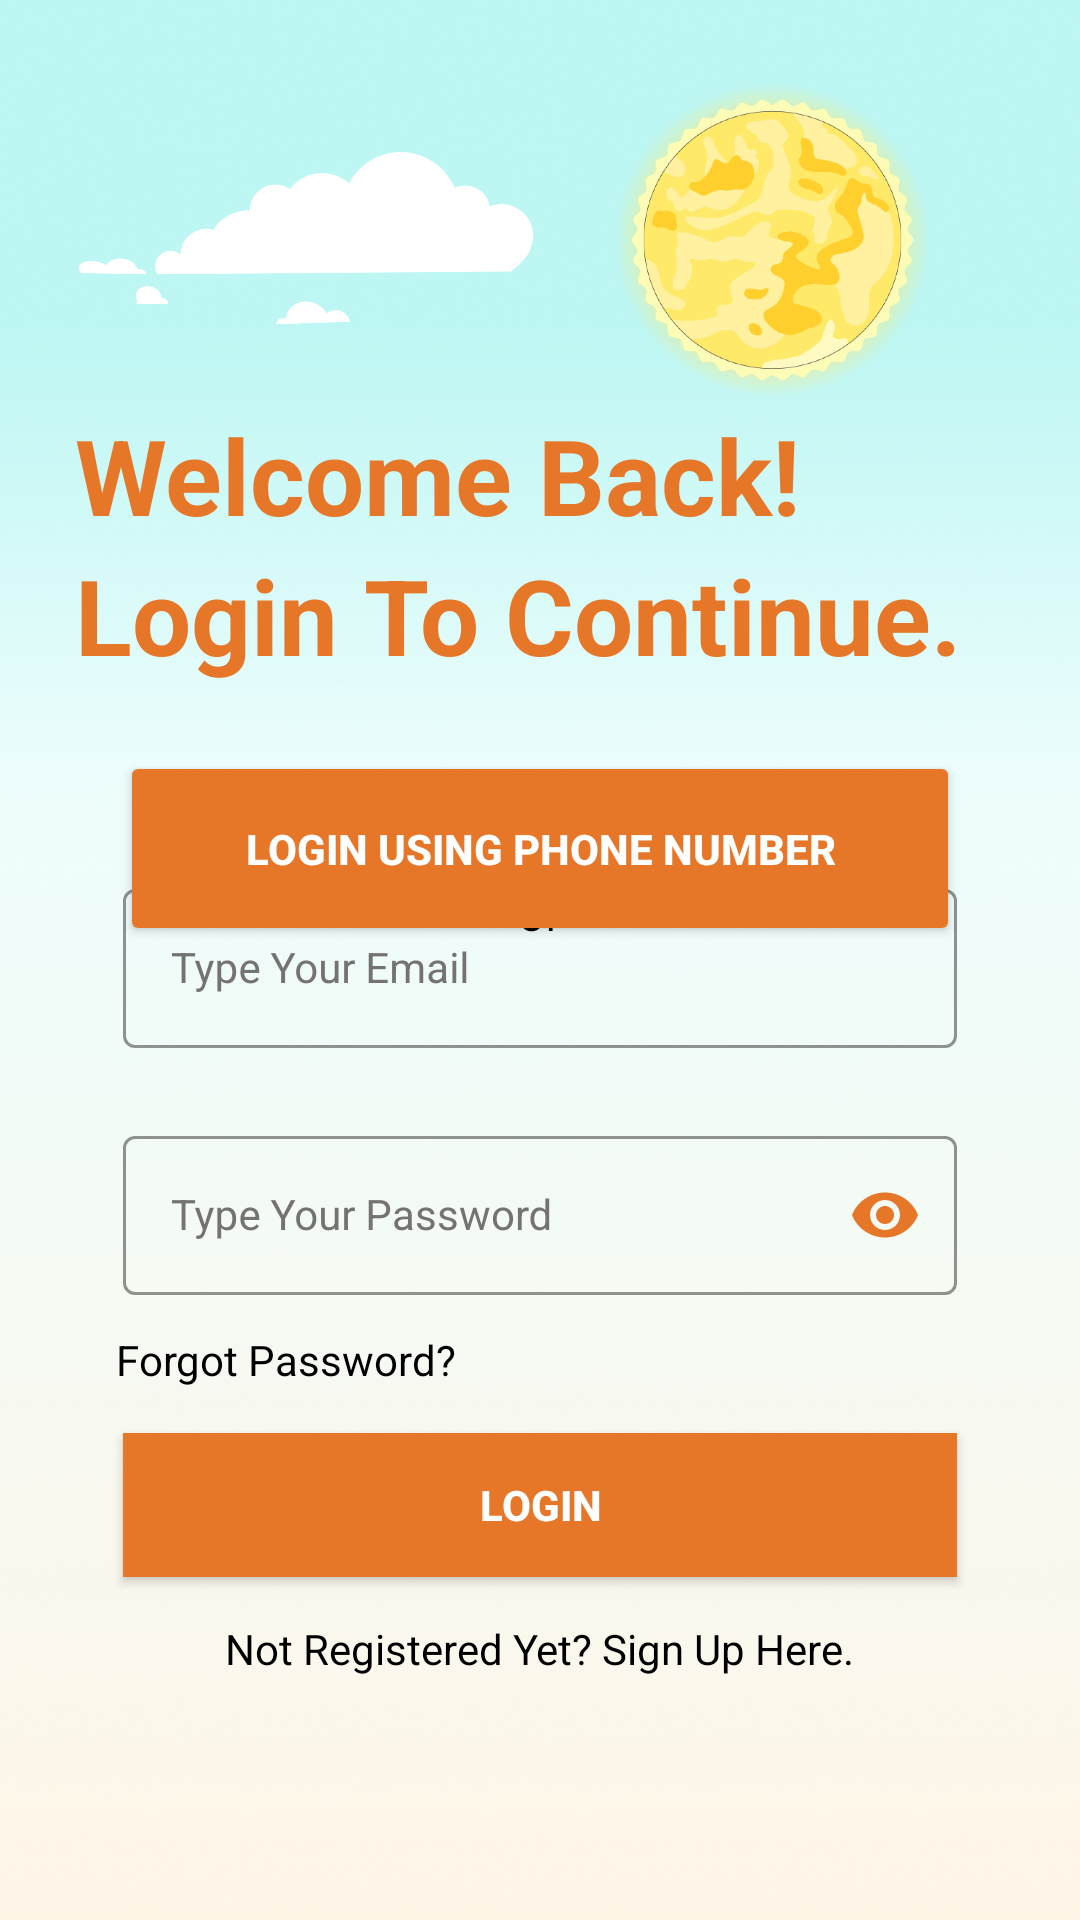

Android layout source for this screen:
<!-- AndroidManifest.xml: application theme Theme.SolarGuide -->
<!-- res/layout/activity_sign_in.xml -->
<?xml version="1.0" encoding="utf-8"?>
<androidx.constraintlayout.widget.ConstraintLayout xmlns:android="http://schemas.android.com/apk/res/android"
    xmlns:app="http://schemas.android.com/apk/res-auto"
    xmlns:tools="http://schemas.android.com/tools"
    android:layout_width="match_parent"
    android:layout_height="match_parent"
    android:background="@drawable/main_activity_bg"
    android:padding="25dp"
    tools:context=".SignInActivity">


    <com.google.android.material.textfield.TextInputLayout
        android:id="@+id/emailLayout"
        style="@style/LoginTextInputOuterFieldStyle"
        android:layout_width="match_parent"
        android:layout_height="wrap_content"
        android:layout_marginHorizontal="16dp"
        android:textColorHint="#747272"
        app:boxStrokeColor="@color/primary_color"
        app:hintTextColor="@color/primary_color"
        app:layout_constraintBottom_toBottomOf="parent"
        app:layout_constraintEnd_toEndOf="parent"
        app:layout_constraintHorizontal_bias="0.5"
        app:layout_constraintStart_toStartOf="parent"
        app:layout_constraintTop_toTopOf="parent">

        <com.google.android.material.textfield.TextInputEditText
            android:id="@+id/emailEt"
            style="@style/LoginTextInputInnerFieldStyle"
            android:layout_width="match_parent"
            android:layout_height="wrap_content"
            android:hint="@string/type_your_email"
            android:inputType="textEmailAddress"
            android:textColorHint="@color/primary_color" />
    </com.google.android.material.textfield.TextInputLayout>

    <com.google.android.material.textfield.TextInputLayout
        android:id="@+id/passwordLayout"
        style="@style/LoginTextInputOuterFieldStyle"
        android:layout_width="match_parent"
        android:layout_height="wrap_content"
        android:layout_marginHorizontal="16dp"
        android:layout_marginTop="24dp"
        android:textColorHint="#747272"
        app:boxStrokeColor="@color/primary_color"
        app:hintTextColor="@color/primary_color"
        app:layout_constraintEnd_toEndOf="parent"
        app:layout_constraintHorizontal_bias="0.5"
        app:layout_constraintStart_toStartOf="parent"
        app:layout_constraintTop_toBottomOf="@id/emailLayout"
        app:passwordToggleEnabled="true"
        app:passwordToggleTint="@color/primary_color">

        <com.google.android.material.textfield.TextInputEditText
            android:id="@+id/passET"
            style="@style/LoginTextInputInnerFieldStyle"
            android:layout_width="match_parent"
            android:layout_height="wrap_content"
            android:hint="@string/type_your_password"
            android:inputType="textPassword"
            android:textColorHint="@color/primary_color" />
    </com.google.android.material.textfield.TextInputLayout>

    <androidx.appcompat.widget.AppCompatButton
        android:id="@+id/button_login"
        android:layout_width="0dp"
        android:layout_height="wrap_content"
        android:layout_marginHorizontal="16dp"
        android:background="@color/primary_color"
        android:text="@string/sign_in"
        android:textColor="#FFF"
        android:textStyle="bold"
        app:circularflow_defaultRadius="5dp"
        app:circularflow_radiusInDP="5dp"
        app:layout_constraintBottom_toTopOf="@+id/textView_SignUp"
        app:layout_constraintEnd_toEndOf="parent"
        app:layout_constraintStart_toStartOf="parent"
        app:layout_constraintTop_toTopOf="@+id/emailLayout"
        app:layout_constraintVertical_bias="0.928" />

    <TextView
        android:id="@+id/textView_SignUp"
        android:layout_width="wrap_content"
        android:layout_height="wrap_content"
        android:text="Not Registered Yet? Sign Up Here."
        android:textColor="@color/black"
        app:layout_constraintBottom_toBottomOf="parent"
        app:layout_constraintEnd_toEndOf="parent"
        app:layout_constraintHorizontal_bias="0.497"
        app:layout_constraintStart_toStartOf="parent"
        app:layout_constraintTop_toBottomOf="@+id/passwordLayout"
        app:layout_constraintVertical_bias="0.66" />

    <TextView
        android:id="@+id/forgotpass"
        android:layout_width="wrap_content"
        android:layout_height="wrap_content"
        android:layout_marginTop="12dp"
        android:text="@string/forgot_pass"
        android:textColor="@color/black"
        app:layout_constraintEnd_toEndOf="parent"
        app:layout_constraintHorizontal_bias="0.07"
        app:layout_constraintStart_toStartOf="parent"
        app:layout_constraintTop_toBottomOf="@+id/passwordLayout" />

    <TextView
        android:id="@+id/textView7"
        android:layout_width="wrap_content"
        android:layout_height="wrap_content"
        android:text="@string/or"
        android:textColor="@color/black"
        app:layout_constraintBottom_toTopOf="@+id/emailLayout"
        app:layout_constraintEnd_toEndOf="parent"
        app:layout_constraintHorizontal_bias="0.498"
        app:layout_constraintStart_toStartOf="parent"
        app:layout_constraintTop_toBottomOf="@+id/linearLayout4" />

    <LinearLayout
        android:id="@+id/linearLayout4"
        android:layout_width="match_parent"
        android:layout_height="90dp"
        android:gravity="bottom|center"
        android:orientation="horizontal"
        android:padding="3dp"
        android:paddingStart="15dp"
        android:paddingEnd="15dp"
        app:layout_constraintBottom_toTopOf="@+id/emailLayout"
        app:layout_constraintEnd_toEndOf="parent"
        app:layout_constraintStart_toStartOf="parent"
        app:layout_constraintTop_toBottomOf="@+id/linearLayout5"
        app:layout_constraintVertical_bias="0.0">

        <Button
            android:id="@+id/button_phoneauth"
            android:layout_width="match_parent"
            android:layout_height="65dp"
            android:backgroundTint="@color/primary_color"
            android:text="LOGIN USING PHONE NUMBER"
            android:textColor="@color/white"
            android:textStyle="bold"
            app:cornerRadius="0dp" />
    </LinearLayout>

    <LinearLayout
        android:id="@+id/linearLayout5"
        android:layout_width="match_parent"
        android:layout_height="wrap_content"
        android:orientation="vertical"
        tools:layout_editor_absoluteX="25dp"
        tools:layout_editor_absoluteY="-5dp">

        <LinearLayout
            android:layout_width="match_parent"
            android:layout_height="110dp"
            android:orientation="horizontal">

            <ImageView
                android:id="@+id/imageView5"
                android:layout_width="wrap_content"
                android:layout_height="wrap_content"
                android:layout_weight="1"
                app:srcCompat="@drawable/white_clouds" />

            <ImageView
                android:id="@+id/imageView"
                android:layout_width="wrap_content"
                android:layout_height="wrap_content"
                android:layout_weight="1"
                app:srcCompat="@drawable/sign_login_sun" />
        </LinearLayout>

        <TextView
            android:id="@+id/textView3"
            android:layout_width="match_parent"
            android:layout_height="wrap_content"
            android:text="Welcome Back!"
            android:textAlignment="textStart"
            android:textColor="@color/primary_color"
            android:textSize="35sp"
            android:textStyle="bold" />

        <TextView
            android:id="@+id/textView6"
            android:layout_width="match_parent"
            android:layout_height="wrap_content"
            android:text="Login To Continue."
            android:textAlignment="textStart"
            android:textColor="@color/primary_color"
            android:textSize="35sp"
            android:textStyle="bold" />

        <LinearLayout
            android:layout_width="match_parent"
            android:layout_height="wrap_content"
            android:orientation="horizontal" />

    </LinearLayout>

</androidx.constraintlayout.widget.ConstraintLayout>
<!-- resources referenced by this layout -->
<resources>
  <color name="black">#FF000000</color>
  <color name="primary_color">#E77728</color>
  <color name="white">#FFFFFFFF</color>
  <!-- drawable main_activity_bg: png bitmap (drawable, 442885 bytes) -->
  <!-- drawable sign_login_sun: png bitmap (drawable, 286845 bytes) -->
  <!-- drawable white_clouds: png bitmap (drawable, 31442 bytes) -->
  <string name="forgot_pass">Forgot Password?</string>
  <string name="or">Or</string>
  <string name="sign_in">Login</string>
  <string name="type_your_email">Type Your Email</string>
  <string name="type_your_password">Type Your Password</string>
  <style name="LoginTextInputInnerFieldStyle" parent="Widget.MaterialComponents.TextInputLayout.OutlinedBox">
          <item name="android:layout_width">match_parent</item>
          <item name="android:layout_height">wrap_content</item>
          <item name="android:textColor">@color/black</item>
          <item name="android:textColorHint">@color/black</item>
          <item name="android:maxLines">1</item>
          <item name="android:textSize">14sp</item>
          <item name="android:singleLine">true</item>
      </style>
  <style name="LoginTextInputOuterFieldStyle" parent="Widget.MaterialComponents.TextInputLayout.OutlinedBox">
          <item name="android:layout_width">match_parent</item>
          <item name="android:layout_height">wrap_content</item>
          <item name="android:layout_marginTop">15dp</item>
          <item name="android:layout_marginBottom">15dp</item>
      </style>
  <style name="Theme.SolarGuide" parent="Base.Theme.SolarGuide" />
  <style name="Base.Theme.SolarGuide" parent="Theme.Material3.DayNight.NoActionBar">
          
          
      </style>
</resources>
